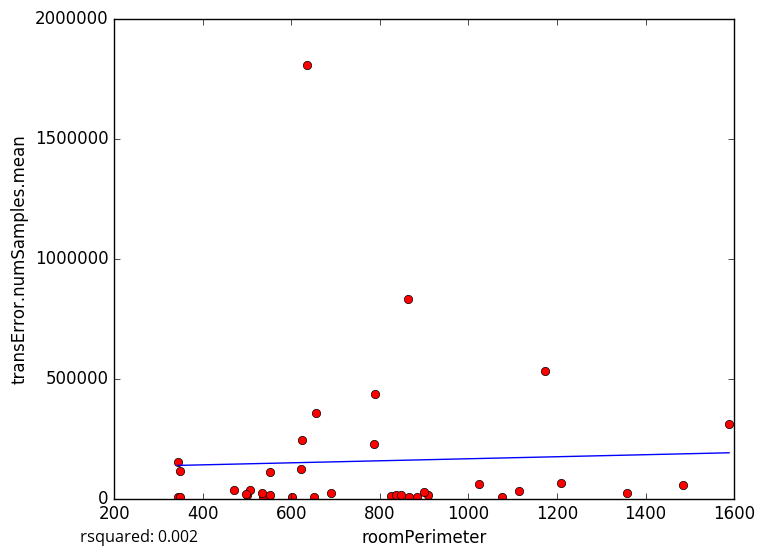

The data file committed next to this chart (first rows):
roomPerimeter, transError.numSamples.mean
824.3, 8627
909.1, 15696
883.3, 6140
602.6, 4242
651, 6332
1076, 6329
537.2, 5863
343.4, 6087
655.1, 357218
864.2, 830942
470.6, 36389
551.4, 15490
837.3, 13796
846.7, 12714
865.7, 7331
349.5, 7724
900.2, 25950
688.9, 22338
533.2, 24431
1024, 59670
501.1, 13574
1357, 22022
1113, 32608
789.4, 437301
345.1, 151082
349.6, 114101
506.2, 35667
623.1, 122500
498.2, 19130
552, 110106
636.6, 1804313
787.2, 225133
1174, 531998
623.4, 242087
1589, 311884
1209, 65744
1484, 57460
5-Fold RMSE:, 167537, 190764, 656653, 317311, 317311
Average 5-Fold RMSE:, 297258
5-Fold rsquared:, -0.2966, 0.00407, -55.94, -0.1931, -0.1931
Average 5-Fold rsquared:, -11.3
